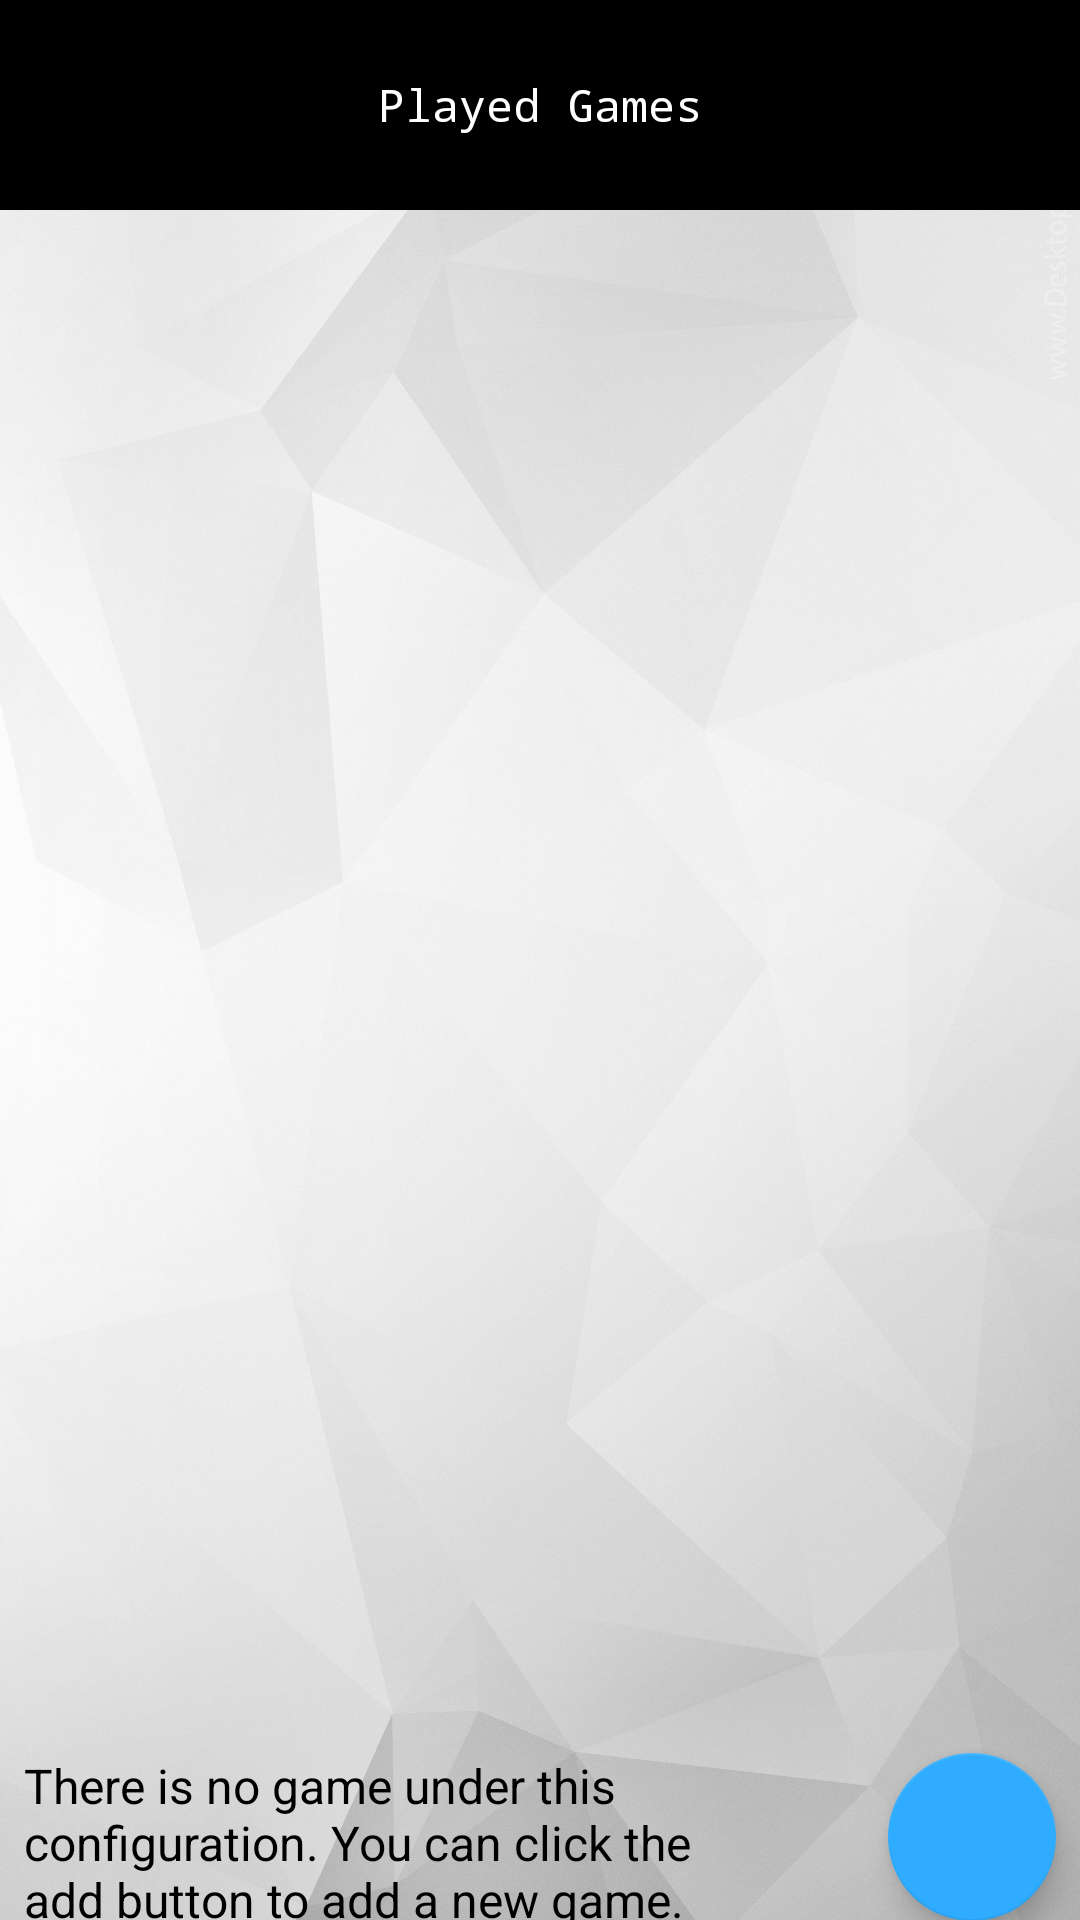

Write the Android layout XML for this screen, with the resource values it uses.
<!-- AndroidManifest.xml: application theme Theme.Project_7F -->
<!-- res/layout/activity_game_list.xml -->
<?xml version="1.0" encoding="utf-8"?>
<androidx.constraintlayout.widget.ConstraintLayout xmlns:android="http://schemas.android.com/apk/res/android"
    xmlns:app="http://schemas.android.com/apk/res-auto"
    xmlns:tools="http://schemas.android.com/tools"
    android:layout_width="match_parent"
    android:layout_height="match_parent"
    tools:context=".GameListActivity"
    android:background="@drawable/wallpaper">

    <include layout="@layout/toolbar_game_list"/>

    <com.google.android.material.floatingactionbutton.FloatingActionButton
        android:id="@+id/fab_game_list"
        android:layout_width="wrap_content"
        android:layout_height="wrap_content"
        android:layout_marginTop="8dp"
        android:layout_marginEnd="8dp"
        android:clickable="true"
        app:backgroundTint="@color/blue_custom"
        app:layout_constraintEnd_toEndOf="parent"
        app:layout_constraintTop_toBottomOf="@+id/lv_game_list"
        app:srcCompat="@drawable/add_vector_wite"
        tools:ignore="ImageContrastCheck" />

    <ListView
        android:id="@+id/lv_game_list"
        android:layout_width="394dp"
        android:layout_height="514dp"
        android:layout_marginStart="8dp"
        android:layout_marginTop="8dp"
        android:layout_marginEnd="8dp"
        android:layout_marginBottom="8dp"
        app:layout_constraintBottom_toBottomOf="parent"
        app:layout_constraintEnd_toEndOf="parent"
        app:layout_constraintHorizontal_bias="0.111"
        app:layout_constraintStart_toStartOf="parent"
        app:layout_constraintTop_toTopOf="parent"
        app:layout_constraintVertical_bias="0.495" />

    <TextView
        android:id="@+id/tv_noGameHint"
        android:layout_width="231dp"
        android:layout_height="58dp"
        android:layout_marginStart="8dp"
        android:layout_marginTop="8dp"
        android:text="@string/there_is_no_game_under_this_configuration_you_can_click_the_add_button_to_add_a_new_game"
        android:textColor="@color/black"
        android:textSize="16sp"
        app:layout_constraintStart_toStartOf="parent"
        app:layout_constraintTop_toBottomOf="@+id/lv_game_list" />
</androidx.constraintlayout.widget.ConstraintLayout>
<!-- res/layout/toolbar_game_list.xml (included above) -->
<?xml version="1.0" encoding="utf-8"?>
<RelativeLayout xmlns:android="http://schemas.android.com/apk/res/android"
    android:layout_width="match_parent"
    android:layout_height="70dp">

    <RelativeLayout
        android:layout_width="match_parent"
        android:layout_height="wrap_content"
        android:padding="16dp"
        android:background="@color/black">

        <ImageView
            android:layout_width="wrap_content"
            android:layout_height="70dp"
            android:src="@drawable/ic_baseline_arrow_back_ios_24"
            android:layout_centerVertical="true"
            android:layout_marginStart="10dp"
            android:id="@+id/game_list_back_button"/>

        <TextView
            android:id="@+id/tv_game_list_toolbar_title"
            android:layout_width="wrap_content"
            android:layout_height="wrap_content"
            android:text="@string/toolbar_game_list"
            android:textSize="15sp"
            android:fontFamily="monospace"
            android:layout_centerHorizontal="true"
            android:layout_centerVertical="true"
            android:textColor="@color/white"/>

    </RelativeLayout>
</RelativeLayout>
<!-- resources referenced by this layout -->
<resources>
  <color name="black">#FF000000</color>
  <color name="blue_custom">#2FACFF</color>
  <color name="white">#FFFFFFFF</color>
  <!-- drawable wallpaper: jpg bitmap (drawable, 959781 bytes) -->
  <string name="there_is_no_game_under_this_configuration_you_can_click_the_add_button_to_add_a_new_game">There is no game under this configuration. You can click the add button to add a new game.</string>
  <string name="toolbar_game_list">Played Games</string>
  <style name="Theme.Project_7F" parent="Theme.MaterialComponents.DayNight.NoActionBar">
          
          <item name="colorPrimary">@color/purple_500</item>
          <item name="colorPrimaryVariant">@color/purple_700</item>
          <item name="colorOnPrimary">@color/white</item>
          
          <item name="colorSecondary">@color/teal_200</item>
          <item name="colorSecondaryVariant">@color/teal_700</item>
          <item name="colorOnSecondary">@color/black</item>
          
          <item name="android:statusBarColor">?attr/colorPrimaryVariant</item>
          
      </style>
  <color name="purple_500">#FF6200EE</color>
  <color name="purple_700">#FF3700B3</color>
  <color name="teal_200">#FF03DAC5</color>
  <color name="teal_700">#FF018786</color>
</resources>
